Run: headless pygame with SDL's dummy video driver; simulated clock (each Clock.tick advances the game by its frame time, no real sleeping); random seed 0; keys injected as events and as key.get_pressed() state; mouse plan: one left click at the window centre at the start of phase 2, then a move to the lower-right quarter at the start of phase 3.
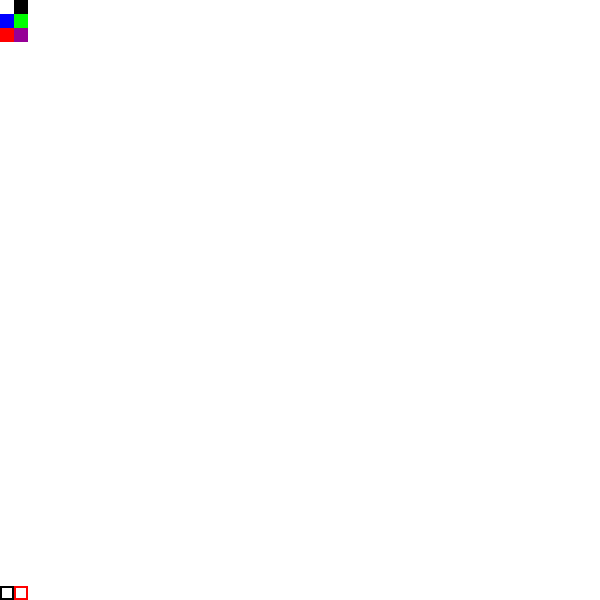
Frame 1 of 4 · flips 1–60 · no input
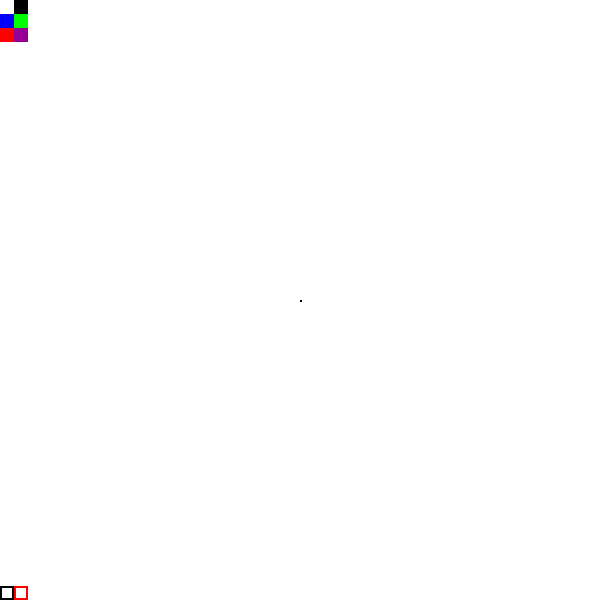
Frame 2 of 4 · flips 61–180 · clicked the window centre · tapped SPACE, RETURN · held RIGHT (→), D
Frame 3 of 4 · flips 181–300 · moved the mouse to the lower-right quarter · held DOWN (↓), S · screen unchanged from frame 2, image omitted
Frame 4 of 4 · flips 301–420 · held LEFT (←), A, UP (↑), W · screen unchanged from frame 3, image omitted

The pygame program that drew these frames:

import pygame
pygame.init()
p_ancho=600
p_alto=600
pantalla=pygame.display.set_mode((p_ancho,p_alto))
negro=(0,0,0)
blanco=(255,255,255)
azul=(0,0,255)
verde=(0,255,0)
rojo=(255,0,0)
morado=(150,0,150)
a=14
b=2
color1=pygame.Rect((0,0,a,a))
color2=pygame.Rect((a,0,a,a))
color3=pygame.Rect((0,a,a,a))
color4=pygame.Rect((a,a,a,a))
color5=pygame.Rect((0,2*a,a,a))
color6=pygame.Rect((a,2*a,a,a))
borrador=pygame.Rect((0,600-a,a,a))
clear=pygame.Rect((a,600-a,a,a))
color_actual=negro
pos=pygame.mouse.get_pos()
x=pos[0]
y=pos[1]
dibujo=pygame.Rect((x,y,2,2))
run = True
pantalla.fill((255,255,255))
while run:
    pos=pygame.mouse.get_pos()
    x=pos[0]
    y=pos[1]
    dibujo=pygame.Rect((x,y,b,b))
    pygame.draw.rect(pantalla,blanco,color1)
    pygame.draw.rect(pantalla,negro,color2)
    pygame.draw.rect(pantalla,azul,color3)
    pygame.draw.rect(pantalla,verde,color4)
    pygame.draw.rect(pantalla,rojo,color5)
    pygame.draw.rect(pantalla,morado,color6)
    pygame.draw.rect(pantalla,negro,borrador,width=2)
    pygame.draw.rect(pantalla,rojo,clear,width=2)
    if color1.collidepoint(pos):
        if pygame.mouse.get_pressed()[0]:
            color_actual=blanco
            b=2
    elif color2.collidepoint(pos):
        if pygame.mouse.get_pressed()[0]:
            color_actual=negro
            b=2
    elif color3.collidepoint(pos):
        if pygame.mouse.get_pressed()[0]:
            color_actual=azul
            b=2
    elif color4.collidepoint(pos):
        if pygame.mouse.get_pressed()[0]:
            color_actual=verde
            b=2
    elif color5.collidepoint(pos):
        if pygame.mouse.get_pressed()[0]:
            color_actual=rojo
            b=2
    elif color6.collidepoint(pos):
        if pygame.mouse.get_pressed()[0]:
            color_actual=morado
            b=2
    elif borrador.collidepoint(pos):
        if pygame.mouse.get_pressed()[0]:
            color_actual=blanco
            b=20
    elif clear.collidepoint(pos):
        if pygame.mouse.get_pressed()[0]:
            pantalla.fill((255,255,255))
            pygame.draw.rect(pantalla,blanco,color1)
            pygame.draw.rect(pantalla,negro,color2)
            pygame.draw.rect(pantalla,azul,color3)
            pygame.draw.rect(pantalla,verde,color4)
            pygame.draw.rect(pantalla,rojo,color5)
            pygame.draw.rect(pantalla,negro,borrador,width=2)
            pygame.draw.rect(pantalla,rojo,clear,width=2)
    else:
        if pygame.mouse.get_pressed()[0]:
            pygame.draw.rect(pantalla,color_actual,dibujo) 
    for event in pygame.event.get():
        if event.type == pygame.QUIT:
            run = False
    pygame.display.update()
pygame.quit()
